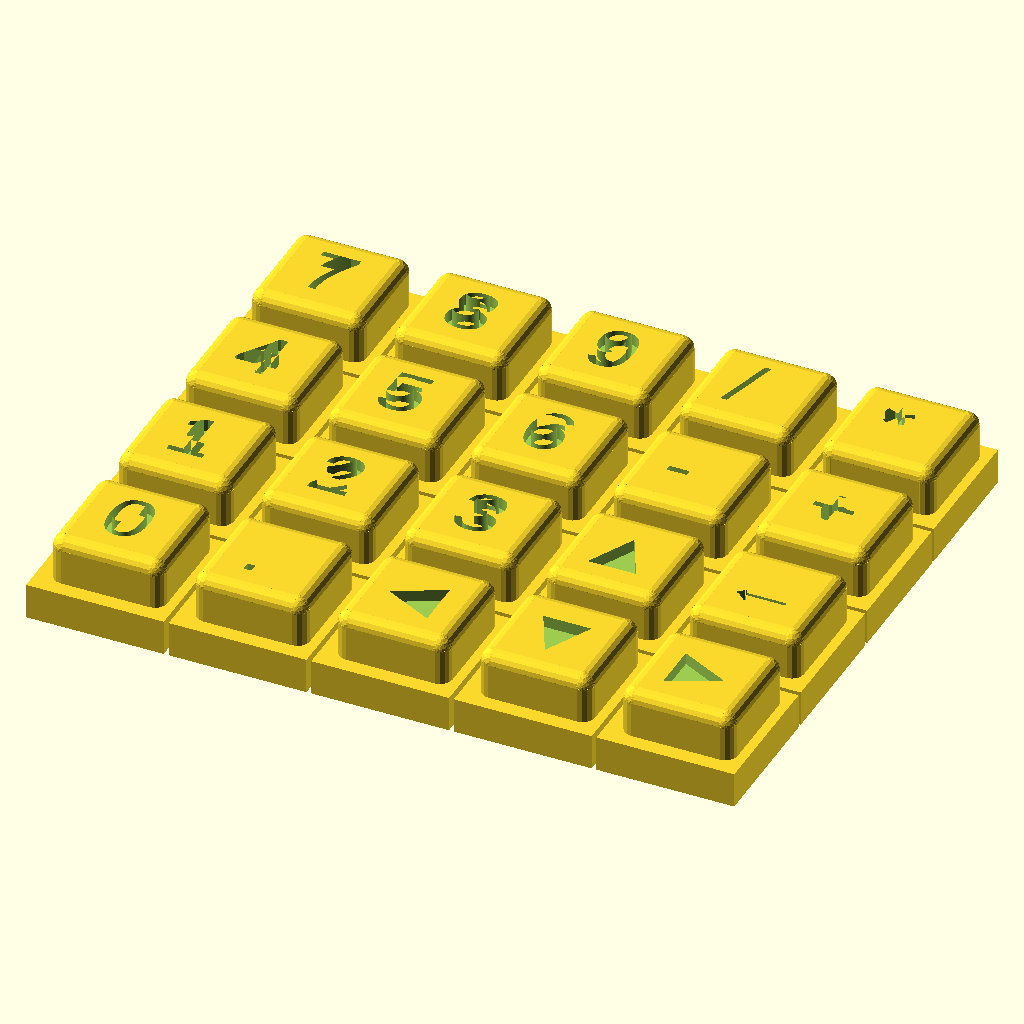
Cell 1 — every parameter at its default value.
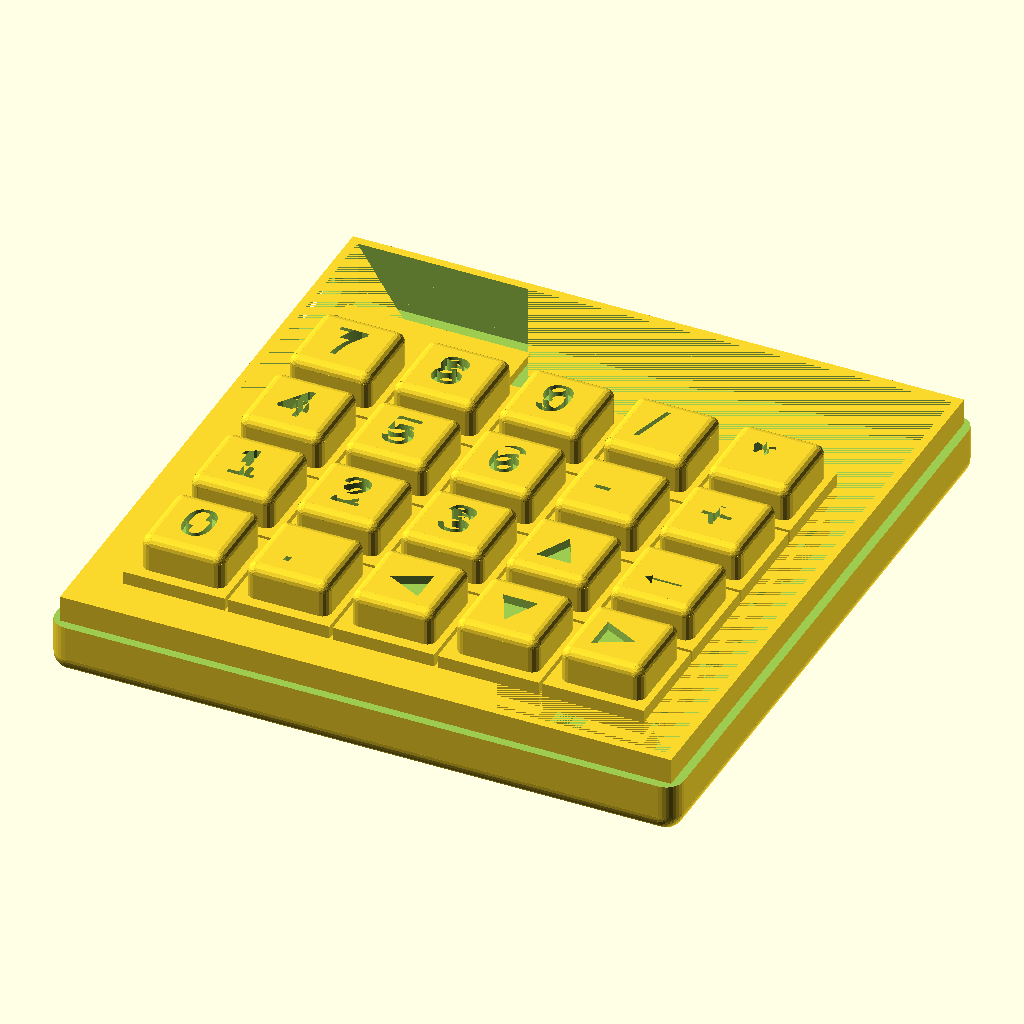
Cell 2: the same model with Bottom = true.
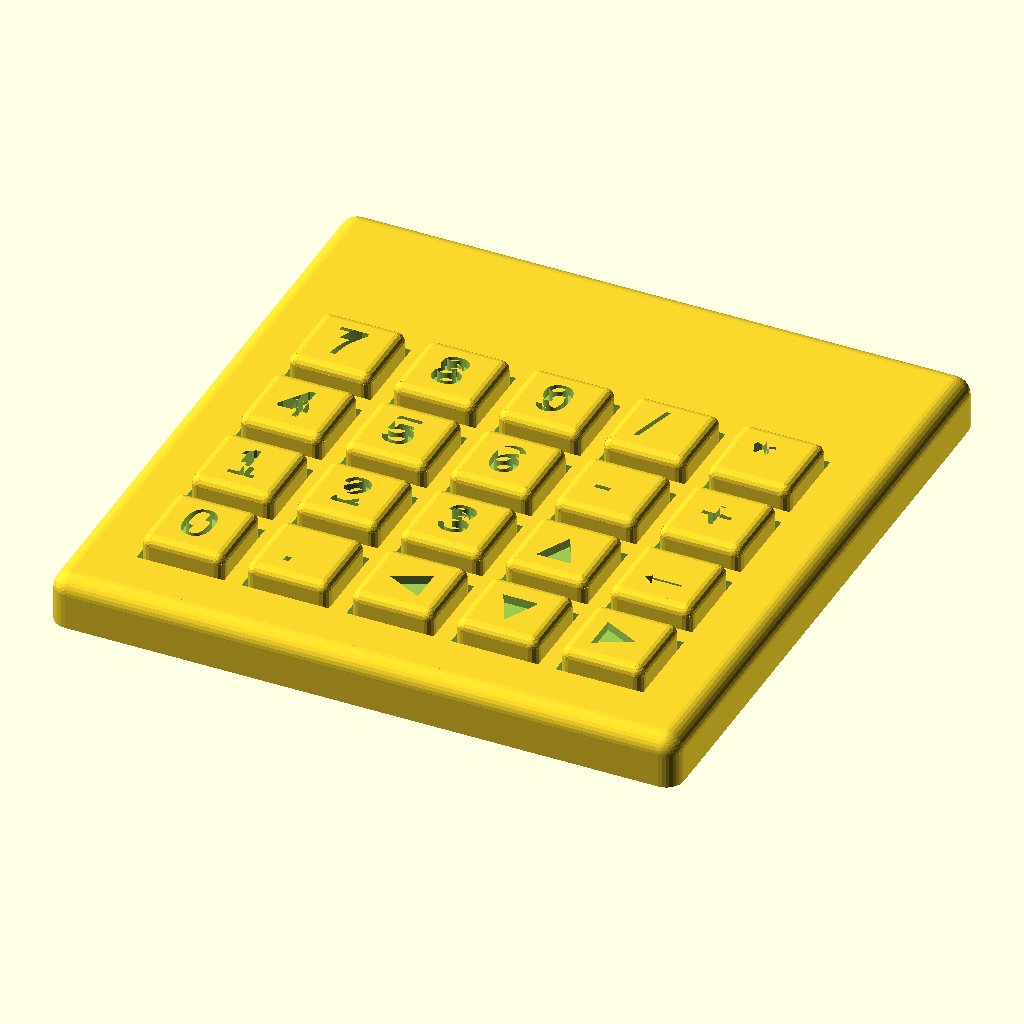
Cell 3: Top = true (everything else at default).
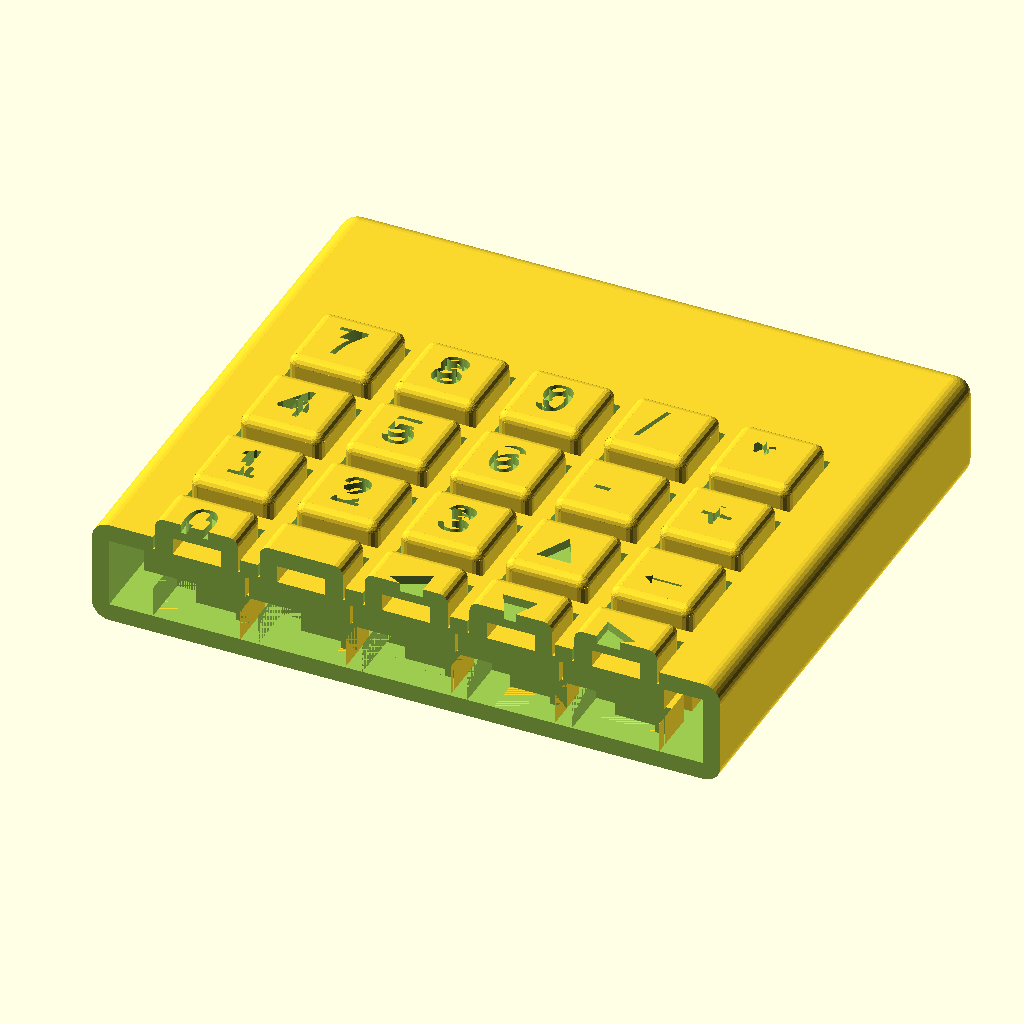
Cell 4 — Side set to true, the other parameters unchanged.
All cells are drawn from the same view direction (rotation 55°, 0°, 25°, orthographic, colour scheme Cornfield), but the view is re-fitted for each cell, so position and scale can differ between cells as well as the parameter.
OpenSCAD source file keyboard/keyboard.scad:
$fa = 1;
$fs = 0.4;

include <rwall.scad>

// RP2040-Zero 23.6x18 (21x13.4)
// https://github.com/TuriSc/RP2040-Keypad-Matrix
// ESP32-C3 Micro bluetooth (2.4x1.8x4)
// USB Battery charger (29.5x17.5, 4.5)
// Battery 52x7.8x20 1000mAh 3.7V
//translate([30, 56, 0]) color([1,0,0,.5]) cube([52, 20, 7.8]);


// long button
line = 20;
col = 20;
siz = 2;

xKeys = 4;
yKeys = 3;
head = 14;

// ▬ ↑ ↓ → ← ∟ ↔ ▲ ▼ ↕ ◄ ► ☼ ☺ ☻

letters =  [ 
   ["7", "8", "9", "/", "*"],
   ["4", "5", "6", "-", "+"], 
   ["1", "2", "3", "▲ ", "← "],
   ["0", ".", "◄ ", "▼ ", "► "]
];
/*
xKeys = 9;
yKeys = 4;
head = 14;
letters =  [ 
   ["1", "2", "3", "4", "5", "6", "7", "8", "9", "0"],
   ["q", "w", "e", "r", "t", "y", "u", "i", "o", "p"], 
   ["a", "s", "d", "f", "g", "h", "j", "k", "l", "←"],
   ["z", "x", "c", "v", "b", "n", "m ", ":", "▲ ", "← "],
   ["fn", "↑", "alt", "ct", "", "", ".", "◄ ", "▼ ", "► "]
];
*/
Body = false;
Bottom = false;
Top = false;
Keys = true;

Side = false;

RP2040 = true;

display = false;

// draw box
module drawBody() {
   difference(){
      translate([0, 0, -2])
         rcube((xKeys + 2) * 12, (yKeys + 2) * 12 + head, 12, 4);
    
      translate([2, 2, 0])
         cube([(xKeys + 2) * 12 - 4, (yKeys + 2) * 12 + head - 4, 8]);
    
      // buttons
      translate([7, 7, 0])
         for(i = [0: 1: xKeys])
            for(j = [0: 1: yKeys])
               if(i == col && j == line)
                  translate([i * 12, j * 12, 8]) cube([10 * siz, 10, 5]);
               else   
                  translate([i * 12, j * 12, 8]) cube([10, 10, 5]);
/*          
      difference(){
         translate([1, 1, 1])
            cube([(xKeys + 2) * 12 - 2, (yKeys + 2) * 12 + head - 2, 6]);
         translate([2, 2, 1])
            cube([(xKeys + 2) * 12 - 4, (yKeys + 2) * 12 + head - 4, 6]);
      }*/
   }

   // swich
   translate([7, 7, 0])
      for(i = [0: 1: xKeys])
         for(j = [0: 1: yKeys])
            translate([i * 12, j * 12, 0])
               difference(){
                  cube([10, 10, 3.5]);
                  translate([2, 2, 0]) cube([6.1, 6.1, 5]);
                  translate([0, 3, 0]) cube([10, 4, 5]);
                  translate([0, 0, 0]) cube([3, 10, 5]);
               }
}
//drawBody();

// draw buttons
module drawKeys() {
   translate([7, 7, 0])
      for(i = [0: 1: xKeys])
         for(j = [0: 1: yKeys])
            if(letters[yKeys - j][i]) {
               difference() {    
                  drawButton(i, j);    
                  translate([i * 12 + .25 + 4 - len(letters[yKeys - j][i]) *1.4, j * 12 + .25 + 2.5, 11.5]) 
                     scale([.5,.5,.5]) 
                        linear_extrude(4) 
                           text(letters[yKeys - j][i]);
               }
            }
            else {
               drawButton(i, j);
            }
}

module drawButton(i, j) {
   translate([i * 12 + .25, j * 12 + .25, 5.5]){
      if(i == col && j == line)
         rcube(9.5 * siz, 9.5, 7);
      else
         rcube(9.5, 9.5, 7);
      translate([-1.3, -1.3, 0]) cube([11.6, 11.6, 3]);
   }
}

//
module drawBottom() {
   difference(){
      drawBody();
      translate([-5, -5, 4]) cube([200, 200, 10]);
   }

   difference(){
      translate([1, 1, 1]) cube([(xKeys + 2) * 12 - 2, (yKeys + 2) * 12 + head - 2, 6]);
      translate([2, 2, 1]) cube([(xKeys + 2) * 12 - 4, (yKeys + 2) * 12 + head - 4, 6]);
    }
}

//
module drawTop() {
   difference(){
      drawBody();
      translate([-5, -5, -6]) cube([200, 200, 10]);
      difference(){
         translate([1, 1, 1]) cube([(xKeys + 2) * 12 - 2, (yKeys + 2) * 12 + head - 2, 6]);
         translate([2, 2, 1]) cube([(xKeys + 2) * 12 - 4, (yKeys + 2) * 12 + head - 4, 6]);
       }
    }
}

// Type-C
module USB() {
   translate([-4, 35.5, 1.5]) cube([10, 7, 4]);
   translate([-4, 35.5, 3.5]) rotate([0, 90, 0]) cylinder(10, 2, 2);
   translate([-4, 42.5, 3.5]) rotate([0, 90, 0]) cylinder(10, 2, 2);
}

//
module Display(thumbs = false, half = 1) {
  
  difference() {
    //body
    union() {
      translate([0, 0, 12]) 
         rcube((xKeys + 2) * 12, (yKeys + 2) * 12 + head - 10, 6, 4);
      translate([10, 0, 12])          
         rcube((xKeys + 2) * 12 - 20, (yKeys + 2) * 12 + head, 6, 4);
      translate([10, (yKeys + 2) * 12 - 20, 12])          
         rcube((xKeys + 2) * 12 - 20, 33, 15, 4);
      
      //
      translate([10, (yKeys + 2) * 12 + head - 5, 17]) sphere(2);
      translate([(xKeys + 2) * 12 - 10, (yKeys + 2) * 12 + head - 5, 17])
        sphere(2);
    }
    
    // half
    if(half == 1)
      translate([0, 0, 12]) 
        cube([(xKeys + 2) * 12, (yKeys + 2) * 12 + head, 3]);

    if(half == 2)
      translate([0, 0, 15]) 
        cube([(xKeys + 2) * 12, (yKeys + 2) * 12 + head, 10]);
    
    // border
    translate([2, 2, 14])  
      cube([(xKeys + 2) * 12 - 4, (yKeys + 2) * 12 + head - 14, 2]);
    translate([12, 2, 14])  
      cube([(xKeys + 2) * 12 - 24, (yKeys + 2) * 12 + head - 4, 2]);
    translate([12, (yKeys + 2) * 12 - 18, 14])  
      cube([(xKeys + 2) * 12 - 24, 29, 12]);
  
    translate([4, 4, 12])  
      cube([(xKeys + 2) * 12 - 8, (yKeys + 2) * 12 + head - 18, 2]);

    if(half == 2)  
      // edge
      difference() {
        union() {
          translate([1, 1, 13])  
            cube([(xKeys + 2) * 12 - 2, (yKeys + 2) * 12 + head - 12, 3]);
          translate([11, 2, 13])  
            cube([(xKeys + 2) * 12 - 22, (yKeys + 2) * 12 + head - 3, 3]);
        }
        translate([2, 2, 13])  
          cube([(xKeys + 2) * 12 - 4, (yKeys + 2) * 12 + head - 14, 3]);
        translate([12, 4, 13])  
          cube([(xKeys + 2) * 12 - 24, (yKeys + 2) * 12 + head - 6, 3]);
      }
  }
  
  // edge
  if(half == 1)  
    difference() {
      union() {
        translate([1, 1, 13])  
          cube([(xKeys + 2) * 12 - 2, (yKeys + 2) * 12 + head - 12, 3]);
        translate([11, 2, 13])  
          cube([(xKeys + 2) * 12 - 22, (yKeys + 2) * 12 + head - 3, 3]);
      }
      translate([2, 2, 13])  
        cube([(xKeys + 2) * 12 - 4, (yKeys + 2) * 12 + head - 14, 3]);
      translate([12, 4, 13])  
        cube([(xKeys + 2) * 12 - 24, (yKeys + 2) * 12 + head - 6, 3]);
    }
  
  // thumbs
  if(thumbs) {
    difference() {
      translate([0, (yKeys + 2) * 12 + 5, 6])
         rcube(10, head - 5, 14, 4);
         
      translate([10, (yKeys + 2) * 12 + head - 5, 17])
        sphere(2);         
         
      translate([0, (yKeys + 2) * 12 + 5, 6]) cube([10, head - 5, 2]);
    }
    difference() {
      translate([(xKeys + 2) * 12 - 10, (yKeys + 2) * 12 + 5, 6])
         rcube(10, head - 5, 14, 4);

      translate([(xKeys + 2) * 12 - 10, (yKeys + 2) * 12 + head - 5, 17])
        sphere(2);
         
      translate([(xKeys + 2) * 12 - 10, (yKeys + 2) * 12 + 5, 6])
        cube([10, head - 5, 2]);
    }
  }
}

// HDMI
module HDMI() {
  // HDMI
  rotate([0, 270, 0]) 
  {   
  translate([0, -4, 4.5]) 
     cube([2.5, 20, 12]);
  translate([2, -4, 2.5]) 
     cube([4, 20, 16]);
  translate([0, -4, 4.6]) 
     rotate([0, 45, 0]) 
        cube([3, 20, 3]);
  translate([0, -4, 16.4]) 
     rotate([0, 45, 0]) 
        cube([3, 20, 3]);
  }
}

if(display)
difference() {
  Display(true, 0);
  translate([(xKeys + 2) * 12 - 20, (yKeys + 2) * 12, 18]) HDMI();
  //cube([(xKeys + 2) * 12 + 8, 34, 50]);
}

if(Side) {
   difference(){
      union() {
         drawBody();
         drawKeys();
      }
      translate([-5, -5, -5]) cube([200, 16, 20]);
   }
}
else if(RP2040){
   difference(){
      union() {
         if(Bottom) drawBottom();
         if(Top) drawTop();
         if(Keys) drawKeys();
         //translate([2, 65, 0]) cube([ 23.6, 18, 1]);
         if(Bottom)
          translate([2, (yKeys + 2) * 12 -4, 0]) cube([ 21, 13.4, 1]);
      }
      translate([0, (yKeys + 2) * 5 - 1, 1]) USB();
   }
}
else
{
   if(Keys) drawKeys();
   if(Body) drawBody();
   if(Bottom) drawBottom();
   if(Top) drawTop();
}
    

    
    
Customizer parameters (derived from the source; name, type, default, range or options):
line: number, default 20
col: number, default 20
siz: number, default 2
xKeys: number, default 4
yKeys: number, default 3
head: number, default 14
Body: bool, default false
Bottom: bool, default false
Top: bool, default false
Keys: bool, default true
Side: bool, default false
RP2040: bool, default true
display: bool, default false
